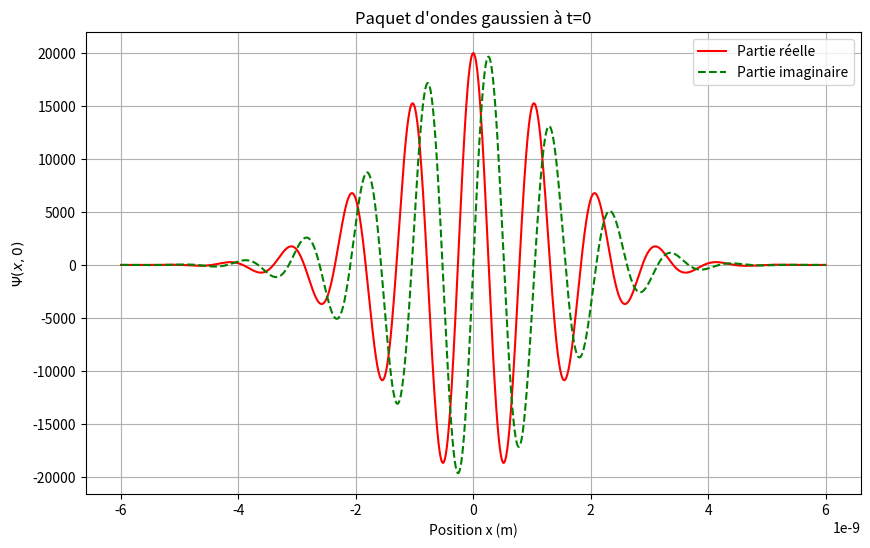

Generate this figure with matplotlib:
import numpy as np
import matplotlib.pyplot as plt

# a. Constantes physiques (hbar et masse électron en unités SI)
hbar = 1.054e-34

m = 9.109e-31

# b. Définition du paquet d'ondes gaussien

def paquet(k, etalement, x, t):
    """
    Calcule la fonction d'onde d'un paquet de vagues gaussien à l'instant t.
    """
    # Calcul de la dispersion temporelle alpha(t)
    alpha= etalement+ 1j * (hbar *t) / (2* m)

    
    # Coefficient pour la normalisation de la fonction d'onde
    norme =(2 * etalement / np.pi)**0.25/ np.sqrt(2 *alpha)
    
    # Calcul de la vitesse de groupe de la particule
    vg= (hbar* k) / m
    
    # Calcul des deux termes exponentiels (la cloche de Gauss et la phase oscillante)
    
    enveloppe = np.exp(- (x - vg * t)**2 / (4 * alpha))
    phase = np.exp(1j * (k * x - (hbar * k**2 / (2 * m)) * t))
               
    return norme * enveloppe * phase

# c. Test de la fonction d'onde à l'instant initial t = 0
# Définition de la grille spatiale à l'échelle du nanomètre

supportx = np.linspace(-6e-9, 6e-9, 2000) 
k_init = 6e9
ecart = 1e-18

# Évaluation du signal quantique à t = 0
onde0 = paquet(k_init, ecart, supportx, 0)


# Configuration et tracé du graphique
plt.figure(figsize=(10, 6))

# Affichage des deux composantes complexes (réelle et imaginaire)
plt.plot(supportx, np.real(onde0), label="Partie réelle", color="red")
plt.plot(supportx, np.imag(onde0), label="Partie imaginaire", color="green", linestyle="--")

# Réglages des légendes et des titres
plt.title("Paquet d'ondes gaussien à t=0")

plt.xlabel("Position x (m)")
plt.ylabel(r"$\Psi(x, 0)$")

plt.legend()
plt.grid()
plt.show()
